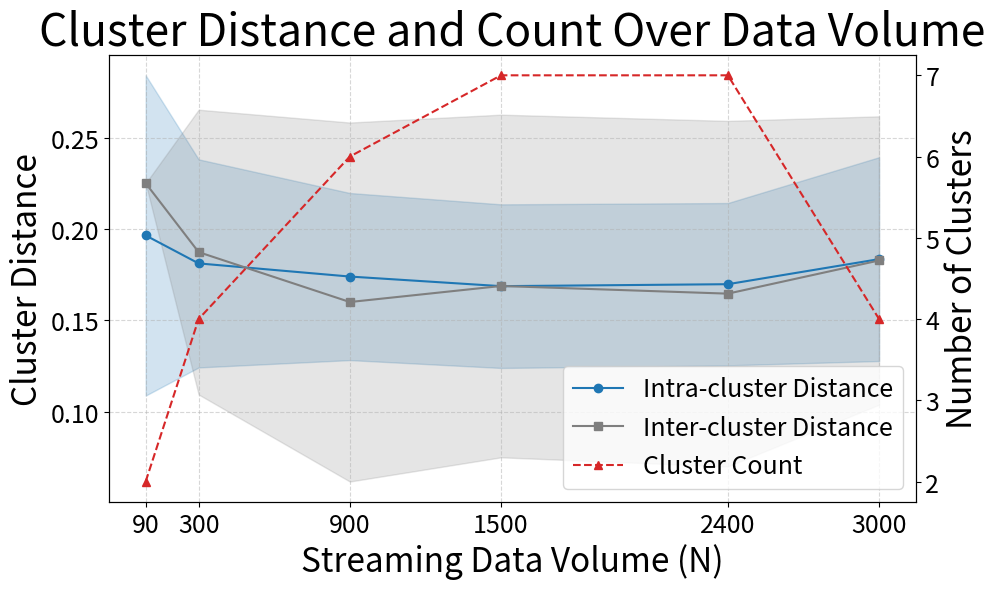

Here is the Python script that generated this plot: (Note: this script raises an exception after producing the figure.)
import os
import matplotlib.pyplot as plt
import numpy as np

timesteps = [90, 300, 900, 1500, 2400, 3000]
intra_distance_means = [0.19665, 0.1813, 0.174083, 0.168814285, 0.169885714, 0.18365]
intra_distance_stds = [0.087893, 0.057117, 0.045861, 0.044909, 0.044556, 0.055935]

inter_distance_means = [0.2253, 0.1875, 0.1601, 0.1689, 0.1647, 0.1829]
inter_distance_stds = [0, 0.078154846, 0.098516, 0.094037035, 0.094819, 0.079118]

cluster_counts = [2, 4, 6, 7, 7, 4]

fig, ax1 = plt.subplots(figsize=(10, 6))

ax1.plot(timesteps, intra_distance_means, marker='o', color='#1f77b4', label='Intra-cluster Distance')
ax1.fill_between(timesteps,
                 np.array(intra_distance_means) - np.array(intra_distance_stds),
                 np.array(intra_distance_means) + np.array(intra_distance_stds),
                 color='#1f77b4', alpha=0.2)

ax1.plot(timesteps, inter_distance_means, marker='s', color='#7f7f7f', label='Inter-cluster Distance')
ax1.fill_between(timesteps,
                 np.array(inter_distance_means) - np.array(inter_distance_stds),
                 np.array(inter_distance_means) + np.array(inter_distance_stds),
                 color='#7f7f7f', alpha=0.2)
ax1.set_xlabel("Streaming Data Volume (N)", fontsize=24)
ax1.set_ylabel("Cluster Distance", fontsize=24)
ax1.tick_params(axis='y', labelsize=18)
ax1.tick_params(axis='x', labelsize=18)
ax1.grid(True, linestyle='--', alpha=0.5)
ax2 = ax1.twinx()
ax2.plot(timesteps, cluster_counts, marker='^', color='#d62728', label='Cluster Count', linestyle='--')
ax2.set_ylabel("Number of Clusters", fontsize=24)
ax2.tick_params(axis='y', labelsize=18)
lines1, labels1 = ax1.get_legend_handles_labels()
lines2, labels2 = ax2.get_legend_handles_labels()
ax1.legend(lines1 + lines2, labels1 + labels2, loc='lower right', fontsize=18)

plt.title("Cluster Distance and Count Over Data Volume", fontsize=32)
plt.tight_layout()
plt.xticks(timesteps,fontsize = 18) 
tsne_path = os.path.join("/path/to/your/trigger/results", "cluster_distance.png") 
plt.savefig(tsne_path, dpi=300, bbox_inches="tight") 
print(f"[INFO] t-SNE图已保存到 {tsne_path}") 
plt.show()
